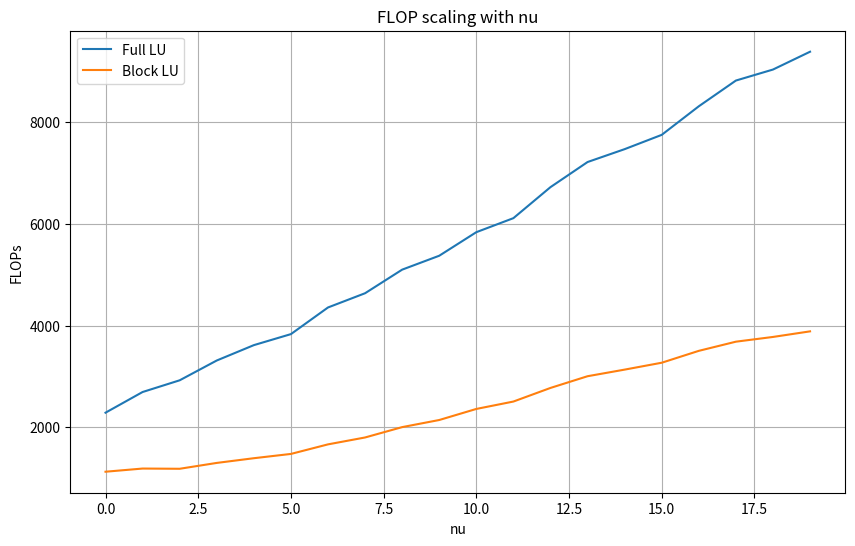
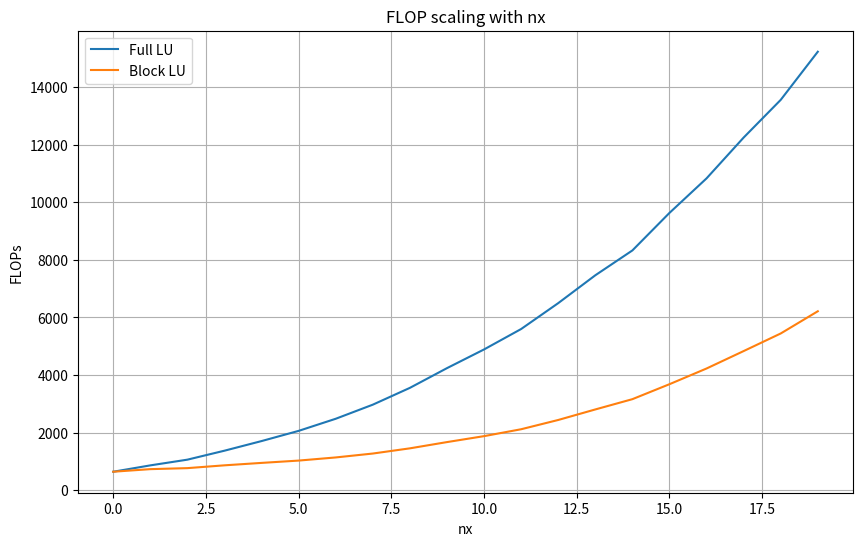
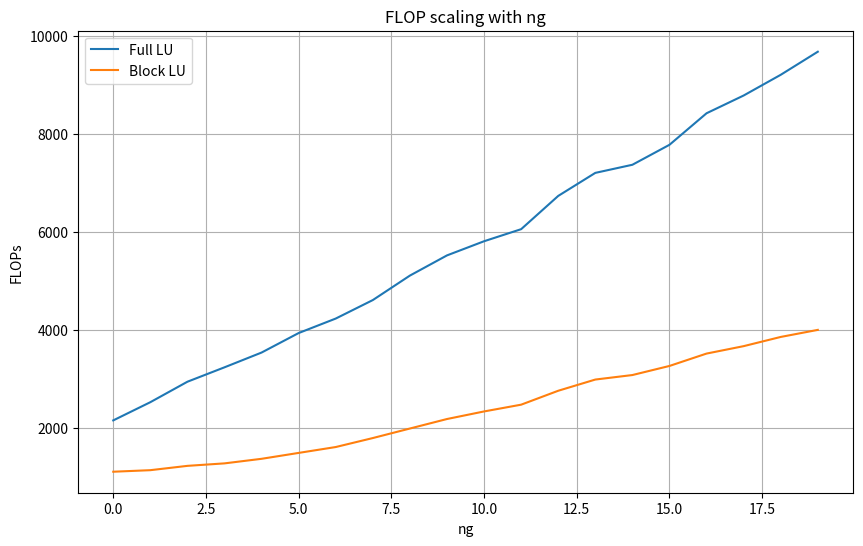
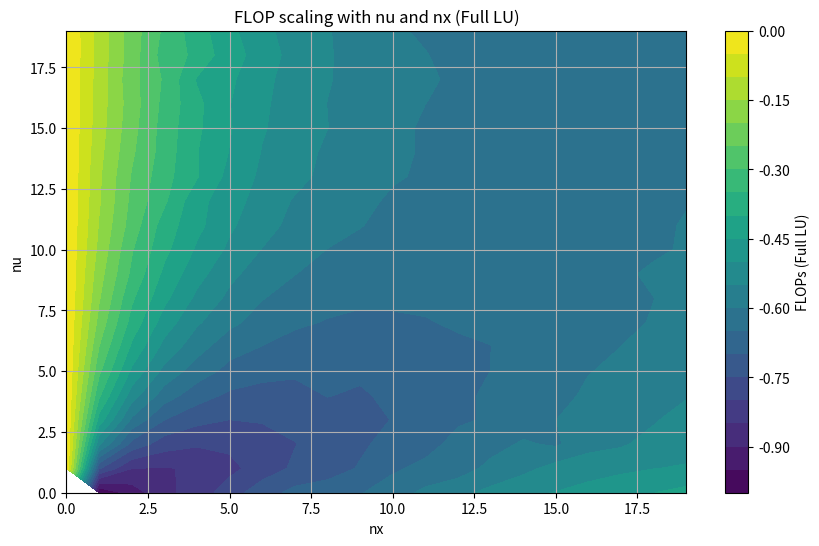
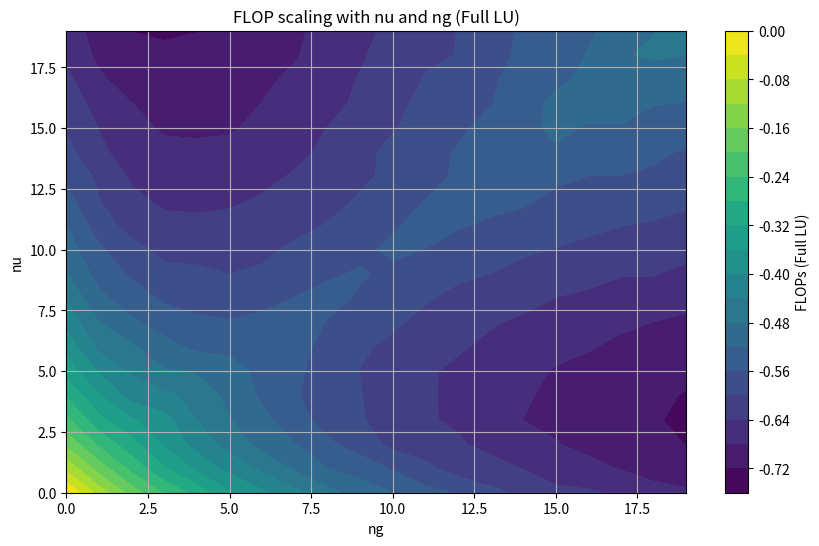
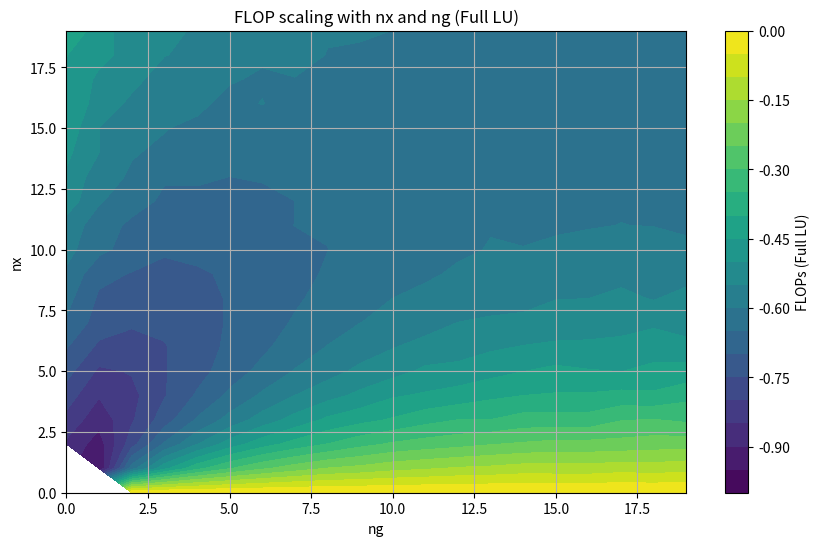

Python code for these plots, in order:
import numpy as np
import matplotlib.pyplot as plt

class FlopCounter:
    def __init__(self):
        self.implicit = False
        self.rank_mode = 'full' 
        self.ignore_FuFx_GuGx = False  
        self.ignore_regularization = False

        self.reset_flops()

    def reset_flops(self):
        self.flops = 0
        self.flops_preprocess = 0
        self.flops_backward_recursion = 0
        self.flops_initial_stage = 0
        self.flops_forward_substitution = 0
        self.flops_postprocess = 0

    def set_dimensions(self, K, nu, nx, r, ng, ng_ineq):
        self.K = K
        if isinstance(nu, int) or isinstance(nu, np.int64):
            nu = [nu for _ in range(K)]
        if isinstance(nx, int) or isinstance(nx, np.int64):
            nx = [nx for _ in range(K)]
        if isinstance(r, int) or isinstance(r, np.int64):
            r = [r for _ in range(K-1)]
        if isinstance(ng, int) or isinstance(ng, np.int64):
            ng = [ng for _ in range(K)]
        if isinstance(ng_ineq, int) or isinstance(ng_ineq, np.int64):
            ng_ineq = [ng_ineq for _ in range(K)]
        self.nu = nu
        self.nx = nx
        self.r = r
        self.ng = ng
        self.ng_ineq = ng_ineq

        self.rho = [0 for _ in range(K)]
        self.gamma = [0 for _ in range(K)]   

    def get_all_flops(self, data):
        impl = []
        expl = []
        reform = []
        for i in range(len(data['K'])):
            self.set_dimensions(data['K'][i], data['nu'][i], data['nx'][i], 
                                data['r'][i], data['ng'][i], data['ng_ineq'][i])
            self.get_flop_implicit(); impl.append(self.flops)
            self.get_flop_explicit(); expl.append(self.flops)
            self.get_flop_reformulated(); reform.append(self.flops)

            # print progress
            progress = (i + 1) / len(data['K']) * 100
            print(f"Progress: {progress:3.2f}%", end='\r')

        return np.array(impl), np.array(expl), np.array(reform)


    def get_flop_explicit(self):
        self.implicit = False
        self.reset_flops()
        self.backward_recursion()
        self.first_stage()
        self.forward_substitution()

        return self.flops

    def get_flop_implicit(self):
        self.implicit = True
        self.reset_flops()
        self.preprocess()
        self.backward_recursion()
        self.first_stage()
        self.forward_substitution()
        self.postprocess()

        return self.flops

    def get_flop_reformulated(self):
        for k in range(self.K-1):
            self.nu[k] += self.nx[k+1]
            self.ng[k] += self.nx[k+1]

        flops = self.get_flop_explicit()

        for k in range(self.K-1):
            self.nu[k] -= self.nx[k+1]
            self.ng[k] -= self.nx[k+1]
        
        return self.flops

    def get_detailed_flops(self):
        return {
            'preprocess': self.flops_preprocess,
            'backward_recursion': self.flops_backward_recursion,
            'initial_stage': self.flops_initial_stage,
            'forward_substitution': self.flops_forward_substitution,
            'postprocess': self.flops_postprocess
        }

    def set_constraint_jacobian_rank_mode(self, mode):
        if mode != 'full' and mode != 'random':
            raise ValueError(f"Unknown constraint jacobian rank mode: {mode}")
        self.rank_mode = mode

    def backward_recursion(self):
        flops_at_start = self.flops
        Hkp_rows = self.ng[self.K-1]
        gamma = Hkp_rows
        self.gamma_I = Hkp_rows

        self.flops_backward_recurion_implicit_specific = 0
        regularization_flops = 0
        for k in range(self.K-1, -1, -1):
            nu = self.nu[k]
            nx = self.nx[k]
            ng = self.ng[k]
            ng_ineq = self.ng_ineq[k]
            nunxm1 = self.nu[k-1] + self.nx[k-1] if k > 0 else 0
            nxp1 = self.nx[k+1] if k < self.K-1 else 0

            if k < self.K-1:
                self.gemm(nu + nx + 1, nxp1, nxp1)
                self.gead(1, nxp1)
                self.syrk(nu + nx + 1, nu + nx, nxp1)

                # second order dynamics contribution
                f = self.flops
                if self.implicit and not self.ignore_FuFx_GuGx and nxp1 > 0:
                    self.gemm(nu + nx + 1, nu + nx, nxp1)
                    self.gemm(nu + nx, nu + nx, nxp1)
                    self.flops_backward_recurion_implicit_specific += self.flops - f

                gamma = self.ng[k] + Hkp_rows
                if gamma > 0 and Hkp_rows > 0:
                    self.gemm(nu + nx + 1, Hkp_rows, nxp1)
                    self.gead(1, Hkp_rows)

            if not self.implicit and not self.ignore_regularization:
                f = self.flops
                if self.ng_ineq[k] > 0:
                    for i in range(self.ng_ineq[k]):
                        self.colsc(nu + nx + 1)
                        self.flops += nu + nx + 1
                    self.syrk(nu + nx + 1, nu + nx, self.ng_ineq[k])

                self.flops += self.nu[k] + self.nx[k]
                regularization_flops += self.flops - f

            # decomposition of constraint jacobian
            rank = min(gamma, nu + nx) if self.rank_mode == 'full' else 0 if min(gamma, nu + nx) == 0 else np.random.randint(0, min(gamma, nu + nx))
            self.lu_fact(gamma, nu + nx + 1, rank)
            if rank > 0:
                self.trsm(nu - rank + nx + 1, rank)
                self.gemm(nu - rank + nx + 1, nu + nx, rank)
                self.syrk(nu - rank + nx + 1, nu + nx - rank, rank)

            if self.implicit and k > 0 and not self.ignore_FuFx_GuGx and self.r[k-1] < self.nx[k]:
                f = self.flops
                self.gemm(nunxm1, nu - rank, rank)
                self.gemm(nunxm1, nx, rank)
                self.gemm(1, nunxm1, rank)
                self.flops_backward_recurion_implicit_specific += self.flops - f

            # shur complement step
            if nu - rank > 0:
                self.potrf(nu - rank, nu - rank)
                self.syrk(nx + 1, nx, nu - rank)
                # skip increased accuracy steps
                if self.implicit and not self.ignore_FuFx_GuGx and k > 0 and self.r[k-1] < self.nx[k]:
                    f = self.flops
                    self.trsm(nunxm1, nu - rank)
                    self.gemm(nunxm1, nunxm1, nu - rank)
                    self.trsm(1, nu - rank)
                    self.gemm(1, nunxm1, nu-rank)
                    self.gemm(nunxm1, nx, nu - rank)
                    self.flops_backward_recurion_implicit_specific += self.flops - f

            self.gamma[k] = gamma
            self.rho[k] = rank
            self.gamma_I = gamma - rank

        self.flops_backward_recursion = self.flops - flops_at_start

    def first_stage(self):
        flops_at_start = self.flops

        nx = self.nx[0]
        self.rank_I = min(self.gamma_I, nx + 1) if self.rank_mode == 'full' else 0 if min(self.gamma_I, nx+1) == 0 else np.random.randint(0, min(self.gamma_I, nx + 1))
        if self.gamma_I > 0:
            self.lu_fact(self.gamma_I, nx + 1, self.rank_I)

            self.trsm(nx - self.rank_I + 1, self.rank_I)
            self.gemm(nx - self.rank_I + 1, nx, self.rank_I)
            self.syrk(nx - self.rank_I + 1, nx - self.rank_I, self.rank_I)
            self.potrf(nx - self.rank_I + 1, nx - self.rank_I)
        else:
            self.potrf(nx + 1, nx)

        self.trsv(nx - self.rank_I)
        self.gemv(nx - self.rank_I, self.rank_I)
        self.gemv(nx, self.rank_I)
        self.trsv(self.rank_I)
        self.trsv(self.rank_I)

        self.flops_initial_stage = self.flops - flops_at_start

    def forward_substitution(self):
        flops_at_start = self.flops
        regularization_flops = 0

        self.flops_forward_substitution_implicit_specific = 0
        for k in range(self.K):
            nx = self.nx[k]
            nu = self.nu[k]
            rho = self.rho[k]
            gammamrho = self.gamma[k] - rho
            gamma = self.gamma[k]
            numrho = nu - rho

            if numrho > 0:
                # skip increased accuracy
                self.gemv(nx, numrho)
                self.trsv(numrho)

                if self.implicit and k > 0 and self.r[k-1] < self.nx[k]:
                    f = self.flops
                    nunxm1 = self.nu[k-1] + self.nx[k-1]
                    self.trsm(nunxm1, numrho)
                    self.gemv(nunxm1, numrho)
                    self.flops_forward_substitution_implicit_specific += self.flops - f

            if rho > 0:
                self.gemv(nx + numrho, rho)
                self.gemv(nu + nx, rho)
                if self.implicit and not self.ignore_FuFx_GuGx and k > 0 and self.r[k-1] < self.nx[k]:
                    f = self.flops
                    self.gemv(self.nu[k-1] + self.nx[k-1], rho)
                    self.flops_forward_substitution_implicit_specific += self.flops - f
                self.trsv(rho)
                self.trsv(rho)

            # regularization steps
            f = self.flops
            if not self.implicit and not self.ignore_regularization:
                if self.ng_ineq[k] > 0:
                    self.gemv(nu + nx, self.ng_ineq[k])
                    self.flops += self.ng_ineq[k]
            regularization_flops += self.flops - f

            if k != self.K - 1:
                nxp1 = self.nx[k+1]
                nup1 = self.nu[k+1]
                gammamrhop1 = self.gamma[k+1] - self.rho[k+1]

                self.gemv(nu + nx, nxp1)
                self.gemv(nxp1, nxp1)
                self.gemv(gammamrho, nxp1)
                if self.implicit and not self.ignore_FuFx_GuGx:
                    f = self.flops
                    self.gemv(nu + nx, nxp1)
                    self.flops_forward_substitution_implicit_specific += self.flops - f

        self.flops_forward_substitution = self.flops - flops_at_start


    def preprocess(self):
        flops_at_start = self.flops

        regularization_flops = 0

        if not self.implicit:
            self.flops += 0
            self.flops_preprocess = self.flops - flops_at_start
            return
        
        # regularization
        if not self.ignore_regularization:
            for k in range(self.K):
                f = self.flops
                # D_s
                if self.ng_ineq[k] > 0:
                    for i in range(self.ng_ineq[k]):
                        self.colsc(self.nu[k] + self.nx[k] + 1)
                        self.flops += self.nu[k] + self.nx[k] + 1
                    self.syrk(self.nu[k] + self.nx[k] + 1, self.nu[k] + self.nx[k], self.ng_ineq[k])
                    self.gemv(self.nu[k] + self.nx[k], self.ng_ineq[k]) # REDUNDANT!

                # D_x
                self.flops += self.nu[k] + self.nx[k]
                regularization_flops += self.flops - f

        # Preprocess loop
        for k in range(self.K-1):
            nx = self.nx[k]
            nu = self.nu[k]
            nx_next = self.nx[k+1]
            nu_next = self.nu[k+1]
            r = self.r[k]

            # decomposition
            self.lu_fact(nx_next, nx_next + nu + nx + 1, r)
            self.trsm(nx_next + nu + nx + 1, nx_next)
            self.trsm(nx_next + nu + nx + 1, r)

            # RSQrqt
            self.gemm(nx_next - r, nu_next + nx_next, r)
            self.gemm(nu_next + nx_next + 1, nx_next - r, r)
            
            # FuFx
            if not self.ignore_FuFx_GuGx:
                self.gemm(nu + nx, nx_next - r, r)

            if (k < self.K-2):
                nx_next_next = self.nx[k+2]
                self.gemm(nx_next - r, nx_next_next, r)
                if not self.ignore_FuFx_GuGx:
                    self.gemm(nx_next - r, nx_next_next, r)

            # equality constraints
            self.gemm(nx_next - r, self.ng[k+1], r)

        # modify rhs
        #   only memory operations, no flops
        self.flops_preprocess = self.flops - flops_at_start

    def postprocess(self):
        flops_at_start = self.flops
        if not self.implicit:
            self.flops += 0
            self.flops_postprocess = self.flops - flops_at_start
            return
        
        # postprocess loop
        for k in range(self.K):
            # copies

            if k > 0:
                self.gemv(self.nx[k] - self.r[k-1], self.nx[k])

                self.trsv(self.r[k-1])
                self.trsv(self.nx[k])
            
        # constraint regularization (inequalities)
        if not self.ignore_regularization:
            for k in range(self.K):
                self.gemv(self.nu[k] + self.nx[k], self.ng_ineq[k])
                self.flops += self.ng_ineq[k]

        self.flops_postprocess = self.flops - flops_at_start
        
    def colsc(self, n):
        self.flops += n

    def gead(self, m, n):
        self.flops += 2 * m * n

    def gemm(self, m, n, k):
        self.flops += m * n * (2 * k + 2)
    
    def gemv(self, m, n):
        if n == 0:
            return
        self.gemm(m, 1, n)

    def trsm(self, m, n):
        self.flops += m * n**2
    
    def trsv(self, m):
        self.trsm(m, 1)

    def potrf(self, m, n):
        self.flops += (m-n)*n**2 + n*(n-1)*(n+1)/6 + (n-1)*(n-2)*(n+1)/6 + n*(n-1)/2 + n*(n-1)/2 + n

    def syrk(self, m, n, k):
        self.flops += (2*k+2)*n*(2*m-n+1)/2

    def lu_fact(self, m, n, r):
        self.flops += 2*r*(m-1)*(n-1) + r*(m-1) + r*(r-1)*(2*r-1)/3 - r*(2*m+2*n-3)*(r-1)/2

    def lu_fact_block(self, m1, n1, r1, m2, n2, r2):
        self.lu_fact(m1, n1, r1)
        self.lu_fact(m2, n2, r2)
        self.flops += m2*min(m1,n1)**2

class FlopCountAnalyzer():
    def __init__(self):
        self.fc = FlopCounter()

    def NoStatesNoConstraintsCase(self):
        self.fc.set_dimensions(K=10, nu=10, nx=0, r=0, ng=0, ng_ineq=0)

        flop_impl = self.fc.get_flop_implicit()
        flop_impl_detailed = self.fc.get_detailed_flops()
        flop_expl = self.fc.get_flop_explicit()
        flop_expl_detailed = self.fc.get_detailed_flops()
        flop_reform = self.fc.get_flop_reformulated()
        flop_reform_detailed = self.fc.get_detailed_flops()

        print(f"Implicit:\n{flop_impl}\n{flop_impl_detailed}")
        print(f"Reformulated:\n{flop_reform}\n{flop_reform_detailed}")
        print(f"Explicit:\n{flop_expl}\n{flop_expl_detailed}")

    def show_relative_flop_counts(self):
        data = {
            'K': [], 'nu': [], 'nx': [], 'r': [], 'ng': [], 'ng_ineq': []
        }
        max_val = 10
        step = 2
        for k in range(1, max_val, step):
            for nu in range(1, max_val, step):
                for nx in range(1, max_val, step):
                    for ng in range(0, max_val, step):
                        for ng_ineq in range(0, max_val, step):
                            if ng <= nu + nx:
                                data['K'].append(k)
                                data['nu'].append(nu)
                                data['nx'].append(nx)
                                data['r'].append(nx)
                                data['ng'].append(ng)
                                data['ng_ineq'].append(ng_ineq)
        print(len(data['K']))
        print(f"data prepared")
        impl_flop, expl_flop, reform_flop = self.fc.get_all_flops(data)
        print(f"Flop counts computed")

        metrics = ['K', 'nx', 'nu', 'ng', 'ng_ineq']

        color_explicit = 'r'
        color_implicit = 'b'
        color_reformulated = 'g'

        fig, axs = plt.subplots(2, 3)
        for i, metric in enumerate(metrics):
            ax = axs[i//3, i%3]
            unique_metric = np.unique(data[metric])
            unique_sorted_metric = np.sort(unique_metric)

            # for each method, compute mean and std values for every metric value
            impl_flop_means = []; reform_flop_means = []; expl_flop_means = []

            for val in unique_sorted_metric:
                mask = data[metric] == val
                impl_flop_means.append(np.mean(impl_flop[mask]))
                reform_flop_means.append(np.mean(reform_flop[mask]))
                expl_flop_means.append(np.mean(expl_flop[mask]))

            relative_flop = (np.array(impl_flop_means) - np.array(reform_flop_means)) / np.array(reform_flop_means)
            relative_flop_expl = (np.array(expl_flop_means) - np.array(reform_flop_means)) / np.array(reform_flop_means)
            ax.plot(unique_sorted_metric, relative_flop, '-', alpha=0.5, label='FLOP estimate', color=color_implicit)
            ax.plot(unique_sorted_metric, relative_flop_expl, '-', alpha=0.5, label='FLOP estimate', color=color_explicit)

            ax.axhline(0, color='k', linestyle='-')
            ax.set_ylabel('Relative\ndifference')

            ax.set_xlabel(metric)
            # plt.title(f'Scaling of Times with {metric}')
            ax.grid()
            plt.tight_layout()

        # remove the last axis (bottom right) and put a legend there
        axs[1, 2].axis('off')
        handles, labels = [], []
        for ax in axs.flatten():
            h, l = ax.get_legend_handles_labels()
            handles.extend(h)
            labels.extend(l)
        unique_labels = []
        unique_handles = []
        for h, l in zip(handles, labels):
            if l not in unique_labels:
                unique_labels.append(l)
                unique_handles.append(h)
        axs[1, 2].legend(unique_handles, unique_labels, loc='center')
        
        plt.show()

    def show_flop_decomposition(self):
        self.fc.set_dimensions(K=10, nu=10, nx=10, r=10, ng=10, ng_ineq=10)
        flop_impl = self.fc.get_flop_implicit()
        flop_impl_detailed = self.fc.get_detailed_flops()

        flops = [
            flop_impl_detailed['preprocess'],
            flop_impl_detailed['backward_recursion'] - self.fc.flops_backward_recurion_implicit_specific,
            self.fc.flops_backward_recurion_implicit_specific,
            flop_impl_detailed['initial_stage'],
            flop_impl_detailed['forward_substitution'] - self.fc.flops_forward_substitution_implicit_specific,
            self.fc.flops_forward_substitution_implicit_specific,
            flop_impl_detailed['postprocess']
        ]
        names = [
            'Preprocess',
            'Backward Recursion',
            'Backward Recursion (extra)',
            'Initial Stage',
            'Forward Substitution',
            'Forward Substitution (extra)',
            'Postprocess'
        ]

        plt.figure(figsize=(10, 6))
        # make pie chart
        plt.pie(flops, labels=names, autopct='%1.1f%%')
        plt.title('FLOP decomposition for implicit method')
        plt.show()

    def block_LU_scaling(self):
        # vary ng, nx, nu
        data = {
            'nu': [], 'nx': [], 'ng': [], 'flops_full': [], 'flops_block': []
        }

        nb_runs = 100000
        for i in range(nb_runs):
            nu = np.random.randint(0, 20)
            nx = np.random.randint(0, 20)
            ng = np.random.randint(0, 20)

            self.fc.reset_flops()
            self.fc.lu_fact(ng + nx, nu + nx, min(ng + nx, nu + nx))
            flops_full = self.fc.flops

            self.fc.reset_flops()
            self.fc.lu_fact_block(ng, nu, min(ng, nu), nx, nx, nx)
            flops_block = self.fc.flops

            data['nu'].append(nu)
            data['nx'].append(nx)
            data['ng'].append(ng)
            data['flops_full'].append(flops_full)
            data['flops_block'].append(flops_block)

        # 1d visuals
        metrics = ['nu', 'nx', 'ng']
        for metric in metrics:
            plt.figure(figsize=(10, 6))
            unique_metric = np.unique(data[metric])
            unique_sorted_metric = np.sort(unique_metric)

            flops_full_means = []
            flops_block_means = []
            for val in unique_sorted_metric:
                mask = np.array(data[metric]) == val
                flops_full_means.append(np.mean(np.array(data['flops_full'])[mask]))
                flops_block_means.append(np.mean(np.array(data['flops_block'])[mask]))

            plt.plot(unique_sorted_metric, flops_full_means, label='Full LU')
            plt.plot(unique_sorted_metric, flops_block_means, label='Block LU')
            plt.xlabel(metric)
            plt.ylabel('FLOPs')
            plt.title(f'FLOP scaling with {metric}')
            plt.legend()
            plt.grid()
        plt.show()

        # 2d visuals
        for i in range(len(metrics)):
            for j in range(i+1,len(metrics)):
                metric_x = metrics[i]
                metric_y = metrics[j]

                plt.figure(figsize=(10, 6))
                unique_metric_x = np.unique(data[metric_x])
                unique_metric_y = np.unique(data[metric_y])
                flops_full_means = np.zeros((len(unique_metric_x), len(unique_metric_y)))
                flops_block_means = np.zeros((len(unique_metric_x), len(unique_metric_y)))
                for ix, val_x in enumerate(unique_metric_x):
                    for iy, val_y in enumerate(unique_metric_y):
                        mask = (np.array(data[metric_x]) == val_x) & (np.array(data[metric_y]) == val_y)
                        flops_full_means[ix, iy] = np.mean(np.array(data['flops_full'])[mask])
                        flops_block_means[ix, iy] = np.mean(np.array(data['flops_block'])[mask])
                X, Y = np.meshgrid(unique_metric_y, unique_metric_x)
                plt.contourf(X, Y, (flops_block_means - flops_full_means)/flops_full_means, levels=20, cmap='viridis')
                plt.colorbar(label='FLOPs (Full LU)')
                plt.xlabel(metric_y)
                plt.ylabel(metric_x)
                plt.title(f'FLOP scaling with {metric_x} and {metric_y} (Full LU)')
                plt.grid()
        plt.show()




if __name__ == "__main__":
    analyzer = FlopCountAnalyzer()
    # analyzer.NoStatesNoConstraintsCase()

    # analyzer.fc.ignore_FuFx_GuGx = True
    # analyzer.fc.ignore_regularization = False
    # analyzer.show_relative_flop_counts()

    # analyzer.show_flop_decomposition()

    analyzer.block_LU_scaling()
